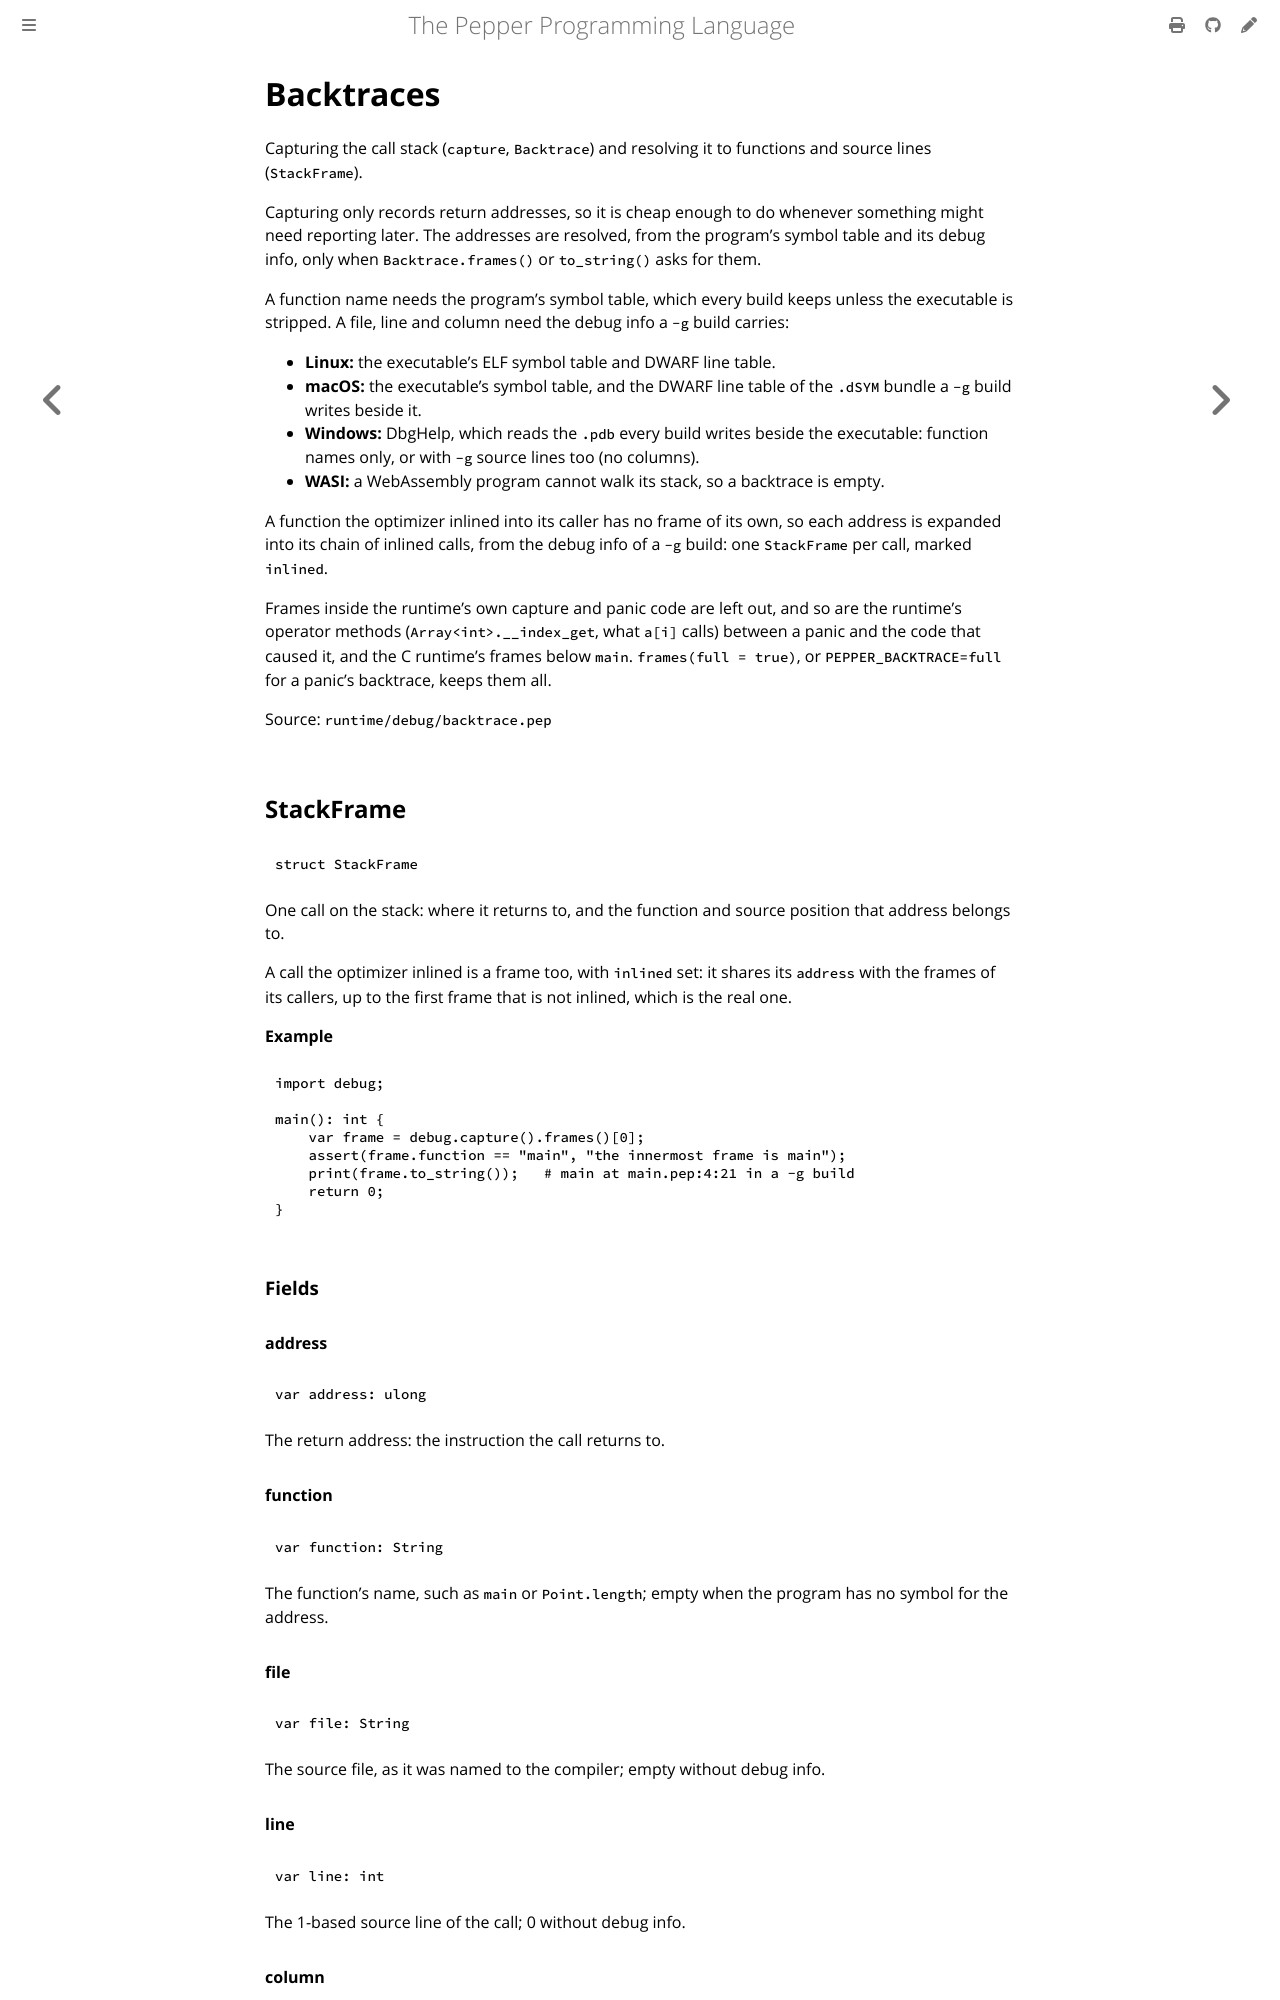

repository: pep-lang/pepper · page: 0.9.3/reference/debug-backtrace.html · generator: mdbook

<!-- Generated from runtime/debug/backtrace.pep by `pep-doc reference`. Do not edit. -->

# Backtraces

Capturing the call stack (`capture`, `Backtrace`) and resolving it to
functions and source lines (`StackFrame`).

Capturing only records return addresses, so it is cheap enough to do
whenever something might need reporting later. The addresses are
resolved, from the program's symbol table and its debug info, only when
`Backtrace.frames()` or `to_string()` asks for them.

A function name needs the program's symbol table, which every build
keeps unless the executable is stripped. A file, line and column need
the debug info a `-g` build carries:

- **Linux:** the executable's ELF symbol table and DWARF line table.
- **macOS:** the executable's symbol table, and the DWARF line table of
  the `.dSYM` bundle a `-g` build writes beside it.
- **Windows:** DbgHelp, which reads the `.pdb` every build writes beside
  the executable: function names only, or with `-g` source lines too (no
  columns).
- **WASI:** a WebAssembly program cannot walk its stack, so a backtrace
  is empty.

A function the optimizer inlined into its caller has no frame of its
own, so each address is expanded into its chain of inlined calls, from
the debug info of a `-g` build: one `StackFrame` per call, marked
`inlined`.

Frames inside the runtime's own capture and panic code are left out, and
so are the runtime's operator methods (`Array<int>.__index_get`, what
`a[i]` calls) between a panic and the code that caused it, and the C
runtime's frames below `main`. `frames(full = true)`, or
`PEPPER_BACKTRACE=full` for a panic's backtrace, keeps them all.

Source: `runtime/debug/backtrace.pep`
